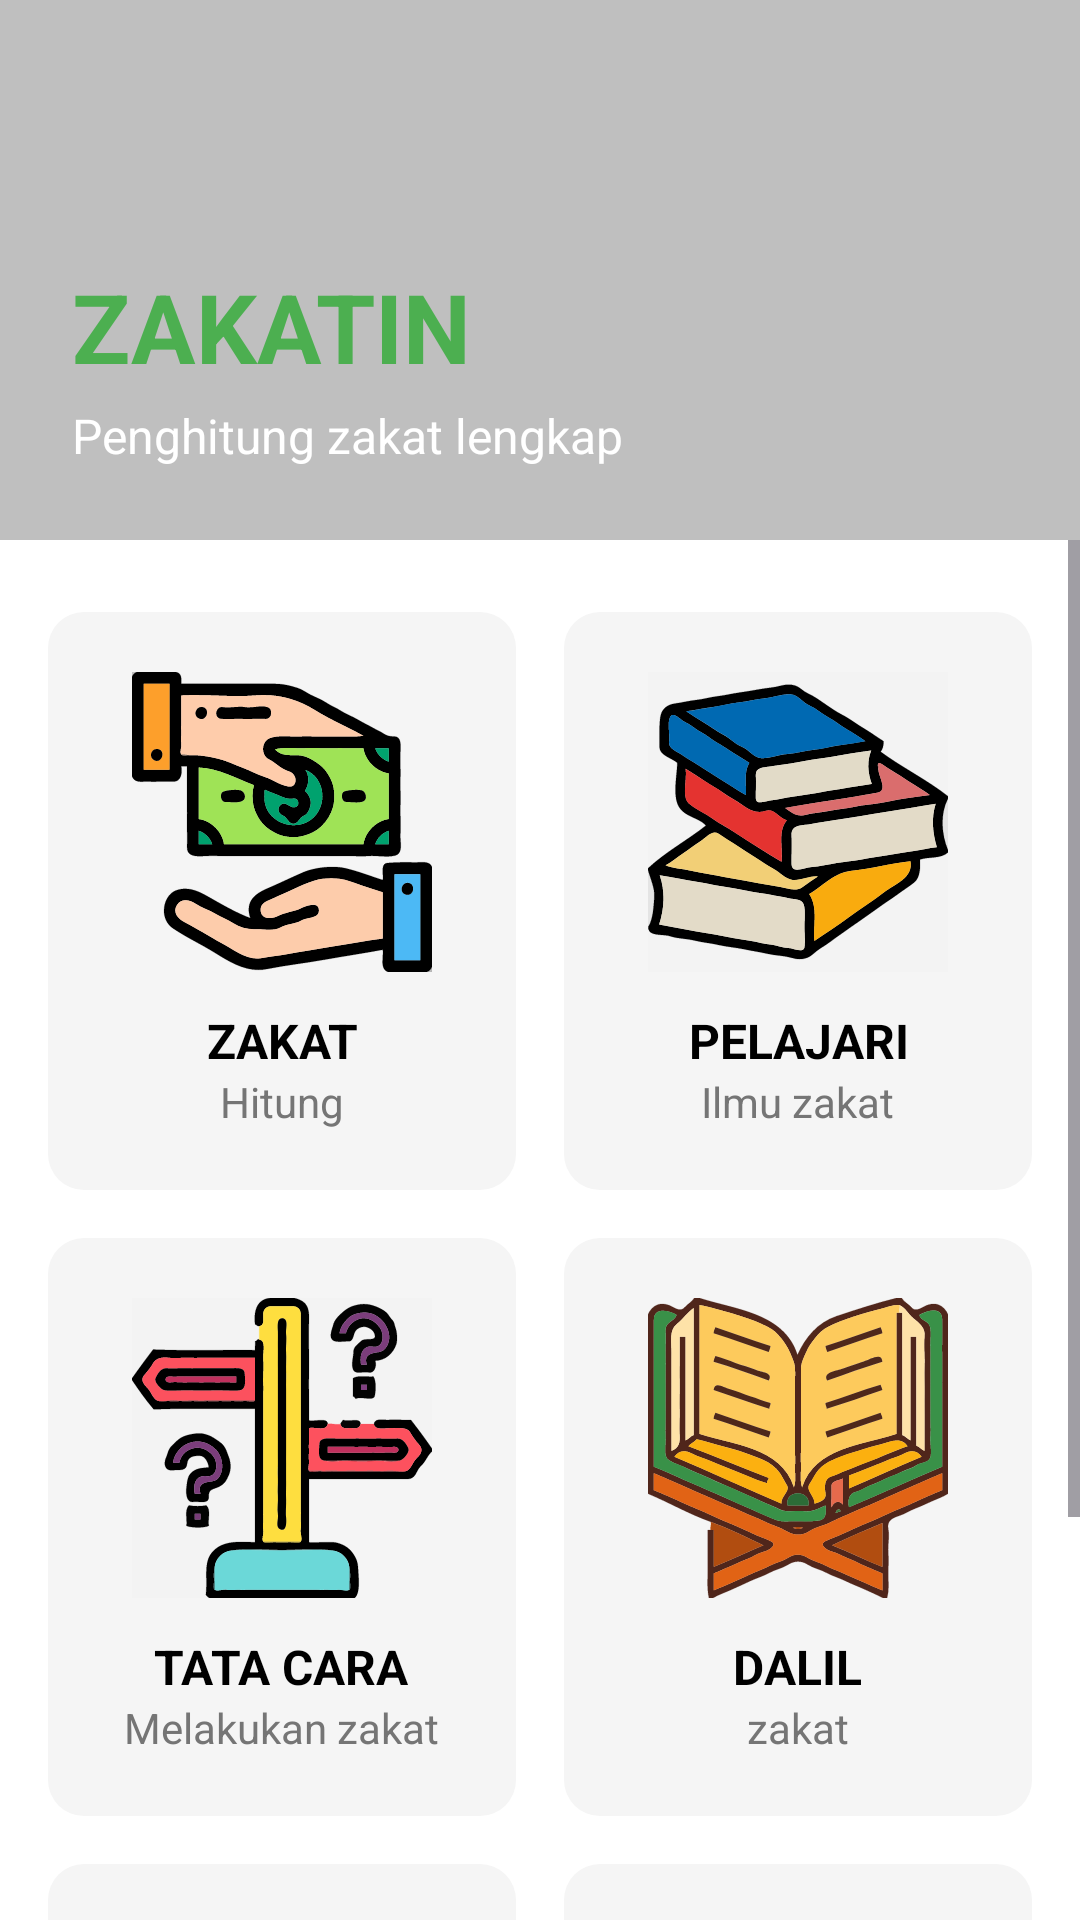

The Android layout XML behind this screen, and the referenced resources:
<!-- AndroidManifest.xml: application theme Theme.Zakatin -->
<!-- res/layout/activity_main.xml -->
<?xml version="1.0" encoding="utf-8"?>
<androidx.constraintlayout.widget.ConstraintLayout
    xmlns:android="http://schemas.android.com/apk/res/android"
    xmlns:app="http://schemas.android.com/apk/res-auto"
    xmlns:tools="http://schemas.android.com/tools"
    android:id="@+id/main"
    android:layout_width="match_parent"
    android:layout_height="match_parent"
    android:background="#FFFFFF"
    tools:context=".MainActivity">

    <androidx.constraintlayout.widget.ConstraintLayout
        android:id="@+id/header_banner"
        android:layout_width="0dp"
        android:layout_height="180dp"
        app:layout_constraintEnd_toEndOf="parent"
        app:layout_constraintStart_toStartOf="parent"
        app:layout_constraintTop_toTopOf="parent">

        <ImageView
            android:id="@+id/header_background"
            android:layout_width="0dp"
            android:layout_height="0dp"
            android:scaleType="centerCrop"
            android:src="@drawable/header_background"
            app:layout_constraintBottom_toBottomOf="parent"
            app:layout_constraintEnd_toEndOf="parent"
            app:layout_constraintStart_toStartOf="parent"
            app:layout_constraintTop_toTopOf="parent"
            android:contentDescription="Header background" />

        <View
            android:layout_width="0dp"
            android:layout_height="0dp"
            android:background="#40000000"
            app:layout_constraintBottom_toBottomOf="parent"
            app:layout_constraintEnd_toEndOf="parent"
            app:layout_constraintStart_toStartOf="parent"
            app:layout_constraintTop_toTopOf="parent" />

        <TextView
            android:id="@+id/tv_title"
            android:layout_width="wrap_content"
            android:layout_height="wrap_content"
            android:layout_marginStart="24dp"
            android:layout_marginBottom="4dp"
            android:text="ZAKATIN"
            android:textColor="#4CAF50"
            android:textSize="32sp"
            android:textStyle="bold"
            app:layout_constraintBottom_toTopOf="@id/tv_subtitle"
            app:layout_constraintStart_toStartOf="parent" />

        <TextView
            android:id="@+id/tv_subtitle"
            android:layout_width="wrap_content"
            android:layout_height="wrap_content"
            android:layout_marginBottom="24dp"
            android:text="Penghitung zakat lengkap"
            android:textColor="@android:color/white"
            android:textSize="16sp"
            app:layout_constraintBottom_toBottomOf="parent"
            app:layout_constraintStart_toStartOf="@id/tv_title" />

    </androidx.constraintlayout.widget.ConstraintLayout>

    <ScrollView
        android:layout_width="0dp"
        android:layout_height="0dp"
        android:fillViewport="true"
        app:layout_constraintTop_toBottomOf="@id/header_banner"
        app:layout_constraintBottom_toBottomOf="parent"
        app:layout_constraintStart_toStartOf="parent"
        app:layout_constraintEnd_toEndOf="parent">

        <androidx.constraintlayout.widget.ConstraintLayout
            android:layout_width="match_parent"
            android:layout_height="wrap_content"
            android:paddingBottom="16dp"> <androidx.constraintlayout.helper.widget.Flow
            android:id="@+id/menu_flow"
            android:layout_width="0dp"
            android:layout_height="wrap_content"
            android:layout_marginStart="16dp"
            android:layout_marginTop="24dp"
            android:layout_marginEnd="16dp"
            app:constraint_referenced_ids="menu_zakat,menu_pelajari,menu_tata_cara,menu_dalil,menu_laporan,menu_pengaturan"
            app:flow_horizontalGap="16dp"
            app:flow_horizontalStyle="spread_inside"
            app:flow_maxElementsWrap="2"
            app:flow_verticalGap="16dp"
            app:flow_wrapMode="chain"
            app:layout_constraintEnd_toEndOf="parent"
            app:layout_constraintStart_toStartOf="parent"
            app:layout_constraintTop_toTopOf="parent" /> <LinearLayout
            android:id="@+id/menu_zakat"
            style="@style/MenuItem"
            tools:ignore="MissingConstraints"
            android:contentDescription="Menu Hitung Zakat">
            <ImageView
                style="@style/MenuIcon"
                android:src="@drawable/ic_zakat_placeholder"
                android:contentDescription="Ikon zakat" />
            <TextView
                style="@style/MenuLabel"
                android:text="ZAKAT" />
            <TextView
                style="@style/MenuSubLabel"
                android:text="Hitung" />
        </LinearLayout>

            <LinearLayout
                android:id="@+id/menu_pelajari"
                style="@style/MenuItem"
                tools:ignore="MissingConstraints"
                android:contentDescription="Menu Pelajari Zakat">
                <ImageView
                    style="@style/MenuIcon"
                    android:src="@drawable/ic_pelajari_placeholder"
                    android:contentDescription="Ikon pelajari" />
                <TextView
                    style="@style/MenuLabel"
                    android:text="PELAJARI" />
                <TextView
                    style="@style/MenuSubLabel"
                    android:text="Ilmu zakat" />
            </LinearLayout>

            <LinearLayout
                android:id="@+id/menu_tata_cara"
                style="@style/MenuItem"
                tools:ignore="MissingConstraints"
                android:contentDescription="Menu Tata Cara Zakat">
                <ImageView
                    style="@style/MenuIcon"
                    android:src="@drawable/ic_tata_cara_placeholder"
                    android:contentDescription="Ikon tata cara" />
                <TextView
                    style="@style/MenuLabel"
                    android:text="TATA CARA" />
                <TextView
                    style="@style/MenuSubLabel"
                    android:text="Melakukan zakat" />
            </LinearLayout>

            <LinearLayout
                android:id="@+id/menu_dalil"
                style="@style/MenuItem"
                tools:ignore="MissingConstraints"
                android:contentDescription="Menu Dalil Zakat">
                <ImageView
                    style="@style/MenuIcon"
                    android:src="@drawable/ic_dalil_placeholder"
                    android:contentDescription="Ikon dalil" />
                <TextView
                    style="@style/MenuLabel"
                    android:text="DALIL" />
                <TextView
                    style="@style/MenuSubLabel"
                    android:text="zakat" />
            </LinearLayout>

            <LinearLayout
                android:id="@+id/menu_laporan"
                style="@style/MenuItem"
                tools:ignore="MissingConstraints"
                android:contentDescription="Menu Laporan Zakat">
                <ImageView
                    style="@style/MenuIcon"
                    android:src="@drawable/ic_laporan_placeholder"
                    android:contentDescription="Ikon laporan" />
                <TextView
                    style="@style/MenuLabel"
                    android:text="LAPORAN" />
                <TextView
                    style="@style/MenuSubLabel"
                    android:text="Melakukan zakat" />
            </LinearLayout>

            <LinearLayout
                android:id="@+id/menu_pengaturan"
                style="@style/MenuItem"
                tools:ignore="MissingConstraints"
                android:contentDescription="Menu Pengaturan Aplikasi">
                <ImageView
                    style="@style/MenuIcon"
                    android:src="@drawable/ic_pengaturan_placeholder"
                    android:contentDescription="Ikon pengaturan" />
                <TextView
                    style="@style/MenuLabel"
                    android:text="PENGATURAN" />
                <TextView
                    style="@style/MenuSubLabel"
                    android:text="Aplikasi" />
            </LinearLayout>

        </androidx.constraintlayout.widget.ConstraintLayout>

    </ScrollView>

</androidx.constraintlayout.widget.ConstraintLayout>
<!-- resources referenced by this layout -->
<resources>
  <!-- drawable ic_dalil_placeholder: vector/xml drawable (drawable, 51786 chars, omitted) -->
  <!-- drawable ic_laporan_placeholder: vector/xml drawable (drawable, 31005 chars, omitted) -->
  <!-- drawable ic_pelajari_placeholder: vector/xml drawable (drawable, 31279 chars, omitted) -->
  <!-- drawable ic_pengaturan_placeholder: vector/xml drawable (drawable, 47193 chars, omitted) -->
  <!-- drawable ic_tata_cara_placeholder: vector/xml drawable (drawable, 53763 chars, omitted) -->
  <!-- drawable ic_zakat_placeholder: vector/xml drawable (drawable, 33923 chars, omitted) -->
  <style name="MenuIcon">
          <item name="android:layout_width">100dp</item>
          <item name="android:layout_height">100dp</item>
          <item name="android:layout_marginBottom">12dp</item>
      </style>
  <style name="MenuItem">
          <item name="android:layout_width">0dp</item>
          <item name="android:layout_height">wrap_content</item>
          <item name="android:orientation">vertical</item>
          <item name="android:gravity">center</item>
          <item name="android:background">@drawable/rounded_grey_background</item>
          <item name="android:paddingTop">20dp</item>
          <item name="android:paddingBottom">20dp</item>
          <item name="android:paddingStart">16dp</item>
          <item name="android:paddingEnd">16dp</item>
          <item name="android:clickable">true</item>
          <item name="android:focusable">true</item>
          <item name="android:foreground">?android:attr/selectableItemBackground</item>
          <item name="android:minHeight">150dp</item> </style>
  <style name="MenuLabel">
          <item name="android:layout_width">wrap_content</item>
          <item name="android:layout_height">wrap_content</item>
          <item name="android:textColor">@color/black</item>
          <item name="android:textSize">16sp</item>
          <item name="android:textStyle">bold</item>
          <item name="android:gravity">center</item>
      </style>
  <style name="MenuSubLabel">
          <item name="android:layout_width">wrap_content</item>
          <item name="android:layout_height">wrap_content</item>
          <item name="android:textColor">@color/grey_text</item> <item name="android:textSize">14sp</item>
          <item name="android:gravity">center</item>
      </style>
  <style name="Theme.Zakatin" parent="Base.Theme.Zakatin" />
  <!-- drawable rounded_grey_background (drawable) -->
  <?xml version="1.0" encoding="utf-8"?>
  <selector xmlns:android="http://schemas.android.com/apk/res/android">
      <item>
          <shape android:shape="rectangle">
              <corners android:radius="12dp"/>
              <solid android:color="@color/grey_background"/>
          </shape>
      </item>
  </selector>
  <color name="black">#FF000000</color>
  <color name="grey_text">#757575</color>
  <style name="Base.Theme.Zakatin" parent="Theme.Material3.DayNight.NoActionBar">
          
          
      </style>
  <color name="grey_background">#F5F5F5</color>
</resources>
